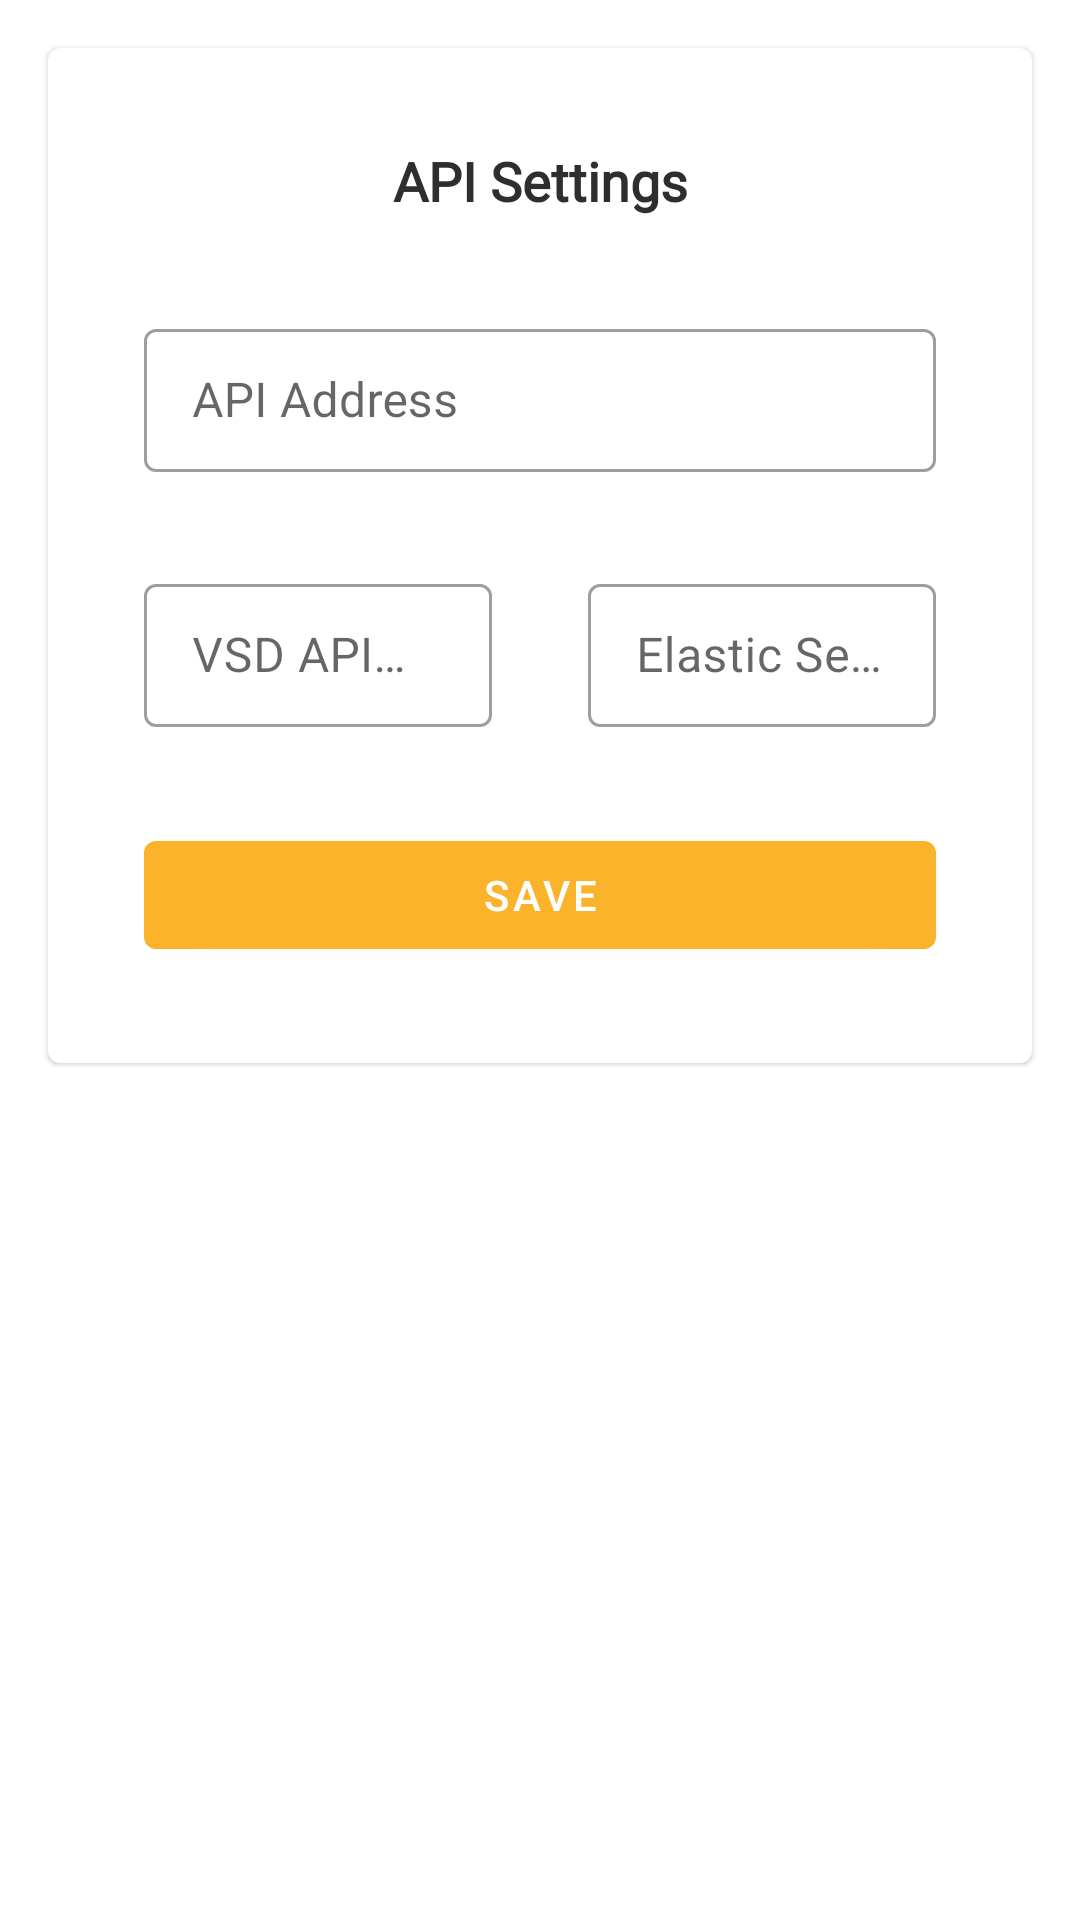

This screen was rendered from an Android layout file. Write that file and the resources it references.
<!-- AndroidManifest.xml: application theme AppTheme -->
<!-- res/layout/fragment_api_settings.xml -->
<?xml version="1.0" encoding="utf-8"?>
<layout
    xmlns:android="http://schemas.android.com/apk/res/android">
    <data>
        <variable name="viewmodel" type="pt.isel.vsddashboardapplication.viewmodel.authentication.ApiSettingsViewModel"/>
    </data>
    <LinearLayout
        android:layout_width="match_parent"
        android:layout_height="wrap_content">
        
    <com.google.android.material.card.MaterialCardView
            android:theme="@style/CardView.Light"
            android:layout_margin="@dimen/margin_default"
            android:layout_width="match_parent"
            android:layout_height="wrap_content">
    
            <LinearLayout
	            android:orientation="vertical"
                android:layout_margin="@dimen/margin_default"
                android:useDefaultMargins="true"
                android:layout_width="match_parent"
                android:layout_height="wrap_content">
        
                <TextView
                    android:textStyle="bold"
                    android:fontFamily="@font/din"
                    android:layout_margin="@dimen/margin_default"
                    android:textSize="@dimen/label_size"
                    android:gravity="center"
                    android:textColor="@color/colorPrimaryDark"
                    android:text="@string/api_settings_label"
                    android:layout_gravity="center_horizontal"
                    android:layout_width="match_parent"
                    android:layout_height="wrap_content"/>
        
                <com.google.android.material.textfield.TextInputLayout
                        style="@style/Widget.MaterialComponents.TextInputLayout.OutlinedBox.Dense"
                        android:layout_width="match_parent"
                        android:layout_height="wrap_content"
                        android:layout_margin="@dimen/margin_default"
                        android:hint="@string/address_hint">
        
                    <com.google.android.material.textfield.TextInputEditText
                        android:id="@+id/address"
                        android:maxLines="1"
                        android:inputType="text"
                        android:text="@{viewmodel.address}"
                        android:layout_width="match_parent"
                        android:layout_height="wrap_content"/>
                </com.google.android.material.textfield.TextInputLayout>
        
	            <LinearLayout
                    android:weightSum="2"
                    android:orientation="horizontal"
                    android:layout_width="match_parent"
                    android:layout_height="wrap_content">
                    
                <com.google.android.material.textfield.TextInputLayout
	                android:layout_weight="1"
                    style="@style/Widget.MaterialComponents.TextInputLayout.OutlinedBox.Dense"
                    android:layout_margin="@dimen/margin_default"
                    android:layout_width="0dp"
                    android:layout_height="wrap_content"
                    android:hint="@string/vsdport_hint">
        
                    <com.google.android.material.textfield.TextInputEditText
                        android:id="@+id/apiPort"
                        android:maxLines="1"
                        android:inputType="number"
                        android:text="@{viewmodel.apiPort.toString()}"
                        android:layout_width="match_parent"
                        android:layout_height="wrap_content" />
        
                </com.google.android.material.textfield.TextInputLayout>
        
                <com.google.android.material.textfield.TextInputLayout
                    android:layout_weight="1"
                    style="@style/Widget.MaterialComponents.TextInputLayout.OutlinedBox.Dense"
                    android:layout_margin="@dimen/margin_default"
                    android:layout_width="0dp"
                    android:layout_height="wrap_content"
                    android:hint="@string/esPort_hint">
        
                    <com.google.android.material.textfield.TextInputEditText
                        android:id="@+id/esPort"
                        android:maxLines="1"
                        android:inputType="number"
                        android:text="@{viewmodel.esPort.toString()}"
                        android:layout_width="match_parent"
                        android:layout_height="wrap_content"/>
        
                </com.google.android.material.textfield.TextInputLayout>
    
                </LinearLayout>
	            
                <com.google.android.material.button.MaterialButton
                    android:id="@+id/save_button"
                    android:layout_margin="@dimen/activity_default_margin"
                    android:layout_width="match_parent"
                    android:layout_height="wrap_content"
                    android:text="@string/save"/>
                
            </LinearLayout>
        
            
        </com.google.android.material.card.MaterialCardView>
    </LinearLayout>
</layout>
<!-- resources referenced by this layout -->
<resources>
  <color name="colorPrimaryDark">#2e2e2e</color>
  <dimen name="activity_default_margin">16dp</dimen>
  <dimen name="label_size">18sp</dimen>
  <dimen name="margin_default">16dp</dimen>
  <string name="address_hint">API Address</string>
  <string name="api_settings_label">API Settings</string>
  <string name="esPort_hint">Elastic Search Port</string>
  <string name="save">Save</string>
  <string name="vsdport_hint">VSD API Port</string>
  <style name="AppTheme" parent="Theme.MaterialComponents.Light.DarkActionBar">
          
          <item name="windowActionBar">false</item>
          <item name="windowNoTitle">true</item>
          <item name="colorPrimary">@color/colorPrimary</item>
          <item name="colorPrimaryDark">@color/colorPrimaryDark</item>
          
      </style>
  <color name="colorPrimary">#fcb32c</color>
</resources>
